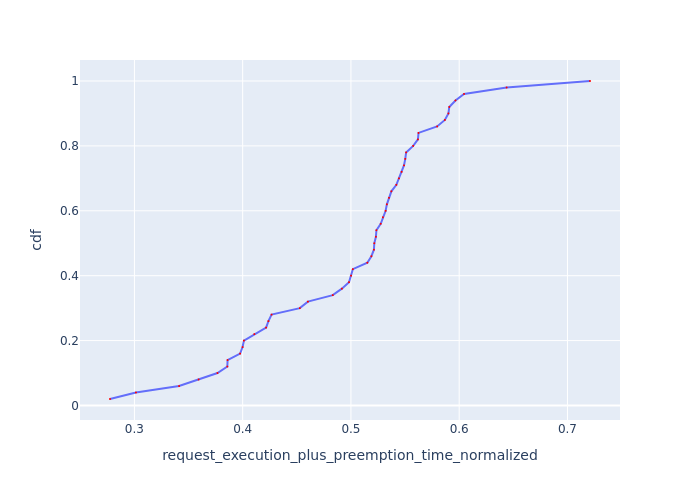

Data behind this chart, as committed beside it:
Request Id, request_execution_plus_preemption_time_n…, cdf
0_16, 0.2775, 0.02
0_33, 0.3014, 0.04
0_13, 0.3413, 0.06
0_34, 0.3593, 0.08
0_22, 0.3767, 0.1
0_17, 0.3859, 0.12
0_21, 0.3861, 0.14
0_23, 0.3976, 0.16
0_41, 0.3999, 0.18
0_27, 0.4012, 0.2
0_48, 0.4108, 0.22
0_32, 0.4217, 0.24
0_14, 0.4238, 0.26
0_6, 0.4267, 0.28
0_5, 0.4528, 0.3
0_36, 0.4602, 0.32
0_47, 0.4832, 0.34
0_25, 0.4916, 0.36
0_10, 0.4982, 0.38
0_28, 0.5001, 0.4
0_35, 0.5018, 0.42
0_49, 0.5152, 0.44
0_8, 0.5189, 0.46
0_46, 0.5212, 0.48
0_43, 0.5216, 0.5
0_38, 0.5231, 0.52
0_42, 0.5235, 0.54
0_26, 0.5275, 0.56
0_44, 0.5295, 0.58
0_11, 0.5321, 0.6
0_45, 0.5332, 0.62
0_24, 0.5352, 0.64
0_39, 0.5373, 0.66
0_31, 0.542, 0.68
0_9, 0.5444, 0.7
0_30, 0.5468, 0.72
0_12, 0.549, 0.74
0_40, 0.5502, 0.76
0_2, 0.551, 0.78
0_29, 0.5575, 0.8
0_20, 0.5619, 0.82
0_3, 0.5624, 0.84
0_19, 0.5796, 0.86
0_4, 0.5868, 0.88
0_1, 0.59, 0.9
0_18, 0.5908, 0.92
0_0, 0.5966, 0.94
0_7, 0.6045, 0.96
0_15, 0.6438, 0.98
0_37, 0.7208, 1.0
